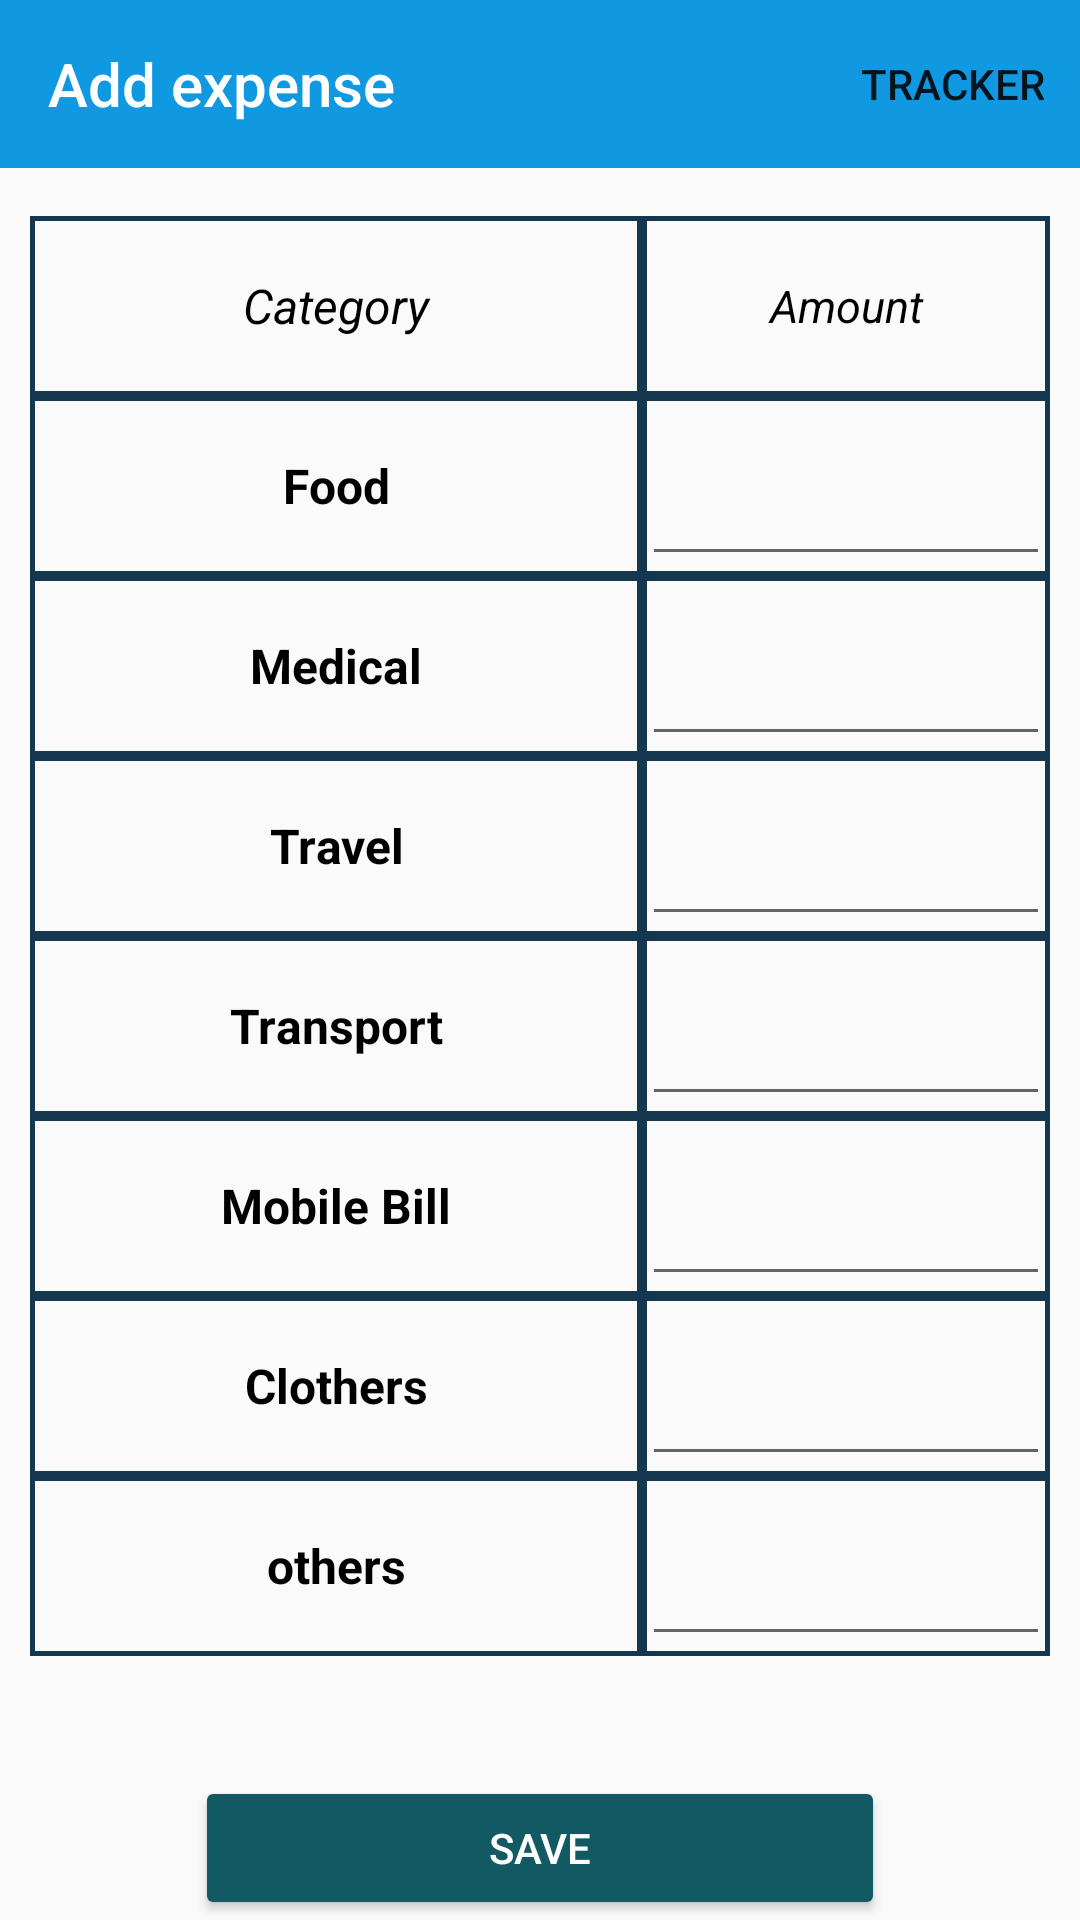

Here is an Android app screen rendered from its layout file. Give the layout XML and the strings, colors and styles it references.
<!-- AndroidManifest.xml: application theme Theme.ExpenseTracker -->
<!-- res/layout/fragment_userupload.xml -->
<?xml version="1.0" encoding="utf-8"?>
<androidx.constraintlayout.widget.ConstraintLayout xmlns:android="http://schemas.android.com/apk/res/android"
    xmlns:tools="http://schemas.android.com/tools"
    android:layout_width="match_parent"
    android:layout_height="match_parent"
    xmlns:app="http://schemas.android.com/apk/res-auto"
    tools:context=".view.mainview.UseruploadFragment"
    >


    <androidx.appcompat.widget.Toolbar
        android:id="@+id/top_toolbar"
        android:layout_width="match_parent"
        android:layout_height="wrap_content"
        app:title="Add expense"
        android:background="#1098E1"
        app:titleTextColor="@color/white"
        app:menu="@menu/main_menu"
        android:theme="@style/Theme.AppCompat.DayNight.DarkActionBar"
        app:layout_constraintStart_toStartOf="parent"
        app:layout_constraintEnd_toEndOf="parent"
        app:layout_constraintTop_toTopOf="parent"
        />



     <TableLayout
         android:id="@+id/table"
         android:layout_width="match_parent"
         android:layout_height="wrap_content"
         android:layout_marginHorizontal="10dp"
         android:layout_marginTop="16dp"
         android:stretchColumns="0dp"
         app:layout_constraintStart_toStartOf="parent"
         app:layout_constraintEnd_toEndOf="parent"
         app:layout_constraintTop_toBottomOf="@id/top_toolbar"

         >

         <TableRow>

             <TextView
                 android:layout_width="0dp"
                 android:layout_height="60dp"
                 android:layout_weight="3"
                 android:text="@string/category"
                 android:gravity="center"
                 android:textColor="@color/black"
                 android:textSize="16sp"
                 android:textStyle="italic"
                 android:background="@drawable/border_line"
                 />

             <LinearLayout
                 android:layout_width="0dp"
                 android:layout_height="60dp"
                 android:layout_weight="2"
                 android:background="@drawable/border_line"
                >

                 <TextView
                     android:layout_width="match_parent"
                     android:layout_height="match_parent"
                     android:textStyle="italic"
                     android:textColor="@color/black"
                     android:textSize="15sp"
                     android:text="@string/amount"
                     android:gravity="center"
                     />


             </LinearLayout>


         </TableRow>

         <TableRow>

             <TextView
                 android:layout_width="0dp"
                 android:layout_height="60dp"
                 android:layout_weight="3"
                 android:text="@string/food_items"
                 android:gravity="center"
                 android:textColor="@color/black"
                 android:textSize="16sp"
                 android:textStyle="bold"
                 android:background="@drawable/border_line"
                 />

             <LinearLayout
                 android:layout_width="0dp"
                 android:layout_height="60dp"
                 android:layout_weight="2"
                 android:background="@drawable/border_line"
                 >

                 <EditText
                     android:id="@+id/et_food"
                     android:layout_width="match_parent"
                     android:layout_height="match_parent"
                     android:inputType="number"
                     android:textStyle="bold"
                     android:textColor="@color/black"
                     android:textSize="15sp"

                     />


             </LinearLayout>


         </TableRow>


         <TableRow>

             <TextView
                 android:layout_width="0dp"
                 android:layout_height="60dp"
                 android:layout_weight="3"
                 android:text="@string/medical"
                 android:gravity="center"
                 android:textColor="@color/black"
                 android:textSize="16sp"
                 android:textStyle="bold"
                 android:background="@drawable/border_line"
                 />

             <LinearLayout
                 android:layout_width="0dp"
                 android:layout_height="60dp"
                 android:layout_weight="2"
                 android:background="@drawable/border_line"
                 >

                 <EditText
                     android:id="@+id/et_medical"
                     android:layout_width="match_parent"
                     android:layout_height="match_parent"
                     android:inputType="number"
                     android:textStyle="bold"
                     android:textColor="@color/black"
                     android:textSize="15sp"

                     />


             </LinearLayout>




         </TableRow>


         <TableRow>

             <TextView
                 android:layout_width="0dp"
                 android:layout_height="60dp"
                 android:layout_weight="3"
                 android:text="@string/travel"
                 android:gravity="center"
                 android:textColor="@color/black"
                 android:textSize="16sp"
                 android:textStyle="bold"
                 android:background="@drawable/border_line"
                 />

             <LinearLayout
                 android:layout_width="0dp"
                 android:layout_height="60dp"
                 android:layout_weight="2"
                 android:background="@drawable/border_line"
                 >

                 <EditText
                     android:id="@+id/et_travel"
                     android:layout_width="match_parent"
                     android:layout_height="match_parent"
                     android:inputType="number"
                     android:textStyle="bold"
                     android:textColor="@color/black"
                     android:textSize="15sp"

                     />


             </LinearLayout>


         </TableRow>


         <TableRow>

             <TextView
                 android:layout_width="0dp"
                 android:layout_height="60dp"
                 android:layout_weight="3"
                 android:text="@string/transport"
                 android:gravity="center"
                 android:textColor="@color/black"
                 android:textSize="16sp"
                 android:textStyle="bold"
                 android:background="@drawable/border_line"
                 />

             <LinearLayout
                 android:layout_width="0dp"
                 android:layout_height="60dp"
                 android:layout_weight="2"
                 android:background="@drawable/border_line"
                 >

                 <EditText
                     android:id="@+id/et_trans"
                     android:layout_width="match_parent"
                     android:layout_height="match_parent"
                     android:inputType="number"
                     android:textStyle="bold"
                     android:textColor="@color/black"
                     android:textSize="15sp"

                     />


             </LinearLayout>


         </TableRow>

         <TableRow>

             <TextView
                 android:layout_width="0dp"
                 android:layout_height="60dp"
                 android:layout_weight="3"
                 android:text="@string/bill"
                 android:gravity="center"
                 android:textColor="@color/black"
                 android:textSize="16sp"
                 android:textStyle="bold"
                 android:background="@drawable/border_line"
                 />

             <LinearLayout
                 android:layout_width="0dp"
                 android:layout_height="60dp"
                 android:layout_weight="2"
                 android:background="@drawable/border_line"
                 >

                 <EditText
                     android:id="@+id/et_bill"
                     android:layout_width="match_parent"
                     android:layout_height="match_parent"
                     android:inputType="number"
                     android:textStyle="bold"
                     android:textColor="@color/black"
                     android:textSize="15sp"

                     />


             </LinearLayout>


         </TableRow>


         <TableRow>

             <TextView
                 android:layout_width="0dp"
                 android:layout_height="60dp"
                 android:layout_weight="3"
                 android:text="@string/clo"
                 android:gravity="center"
                 android:textColor="@color/black"
                 android:textSize="16sp"
                 android:textStyle="bold"
                 android:background="@drawable/border_line"
                 />

             <LinearLayout
                 android:layout_width="0dp"
                 android:layout_height="60dp"
                 android:layout_weight="2"
                 android:background="@drawable/border_line"
                 >

                 <EditText
                     android:id="@+id/et_clo"
                     android:layout_width="match_parent"
                     android:layout_height="match_parent"
                     android:inputType="number"
                     android:textStyle="bold"
                     android:textColor="@color/black"
                     android:textSize="15sp"

                     />


             </LinearLayout>




         </TableRow>


         <TableRow>

             <TextView
                 android:layout_width="0dp"
                 android:layout_height="60dp"
                 android:layout_weight="3"
                 android:text="@string/others"
                 android:gravity="center"
                 android:textColor="@color/black"
                 android:textSize="16sp"
                 android:textStyle="bold"
                 android:background="@drawable/border_line"
                 />

             <LinearLayout
                 android:layout_width="0dp"
                 android:layout_height="60dp"
                 android:layout_weight="2"
                 android:background="@drawable/border_line"
                 >

                 <EditText
                     android:id="@+id/et_others"
                     android:layout_width="match_parent"
                     android:layout_height="match_parent"
                     android:inputType="number"
                     android:textStyle="bold"
                     android:textColor="@color/black"
                     android:textSize="15sp"

                     />


             </LinearLayout>


         </TableRow>




     </TableLayout>


       <androidx.appcompat.widget.AppCompatButton
           android:id="@+id/save"
           android:layout_width="match_parent"
           android:layout_height="wrap_content"
           app:layout_constraintTop_toBottomOf="@id/table"
           app:layout_constraintStart_toStartOf="parent"
           android:text="@string/sav"
           android:textColor="@color/white"
           app:cornerRadius="15dp"
           android:layout_marginTop="40dp"
           android:layout_marginHorizontal="65dp"
           android:backgroundTint="#125963"/>







</androidx.constraintlayout.widget.ConstraintLayout>
<!-- resources referenced by this layout -->
<resources>
  <!-- drawable border_line (drawable) -->
  <?xml version="1.0" encoding="utf-8"?>
  <shape xmlns:android="http://schemas.android.com/apk/res/android">
  
  
      <stroke
          android:width="1.50dp"
          android:color="#153750"
  
          />
  
  </shape>
  <string name="amount">Amount</string>
  <string name="bill">Mobile Bill</string>
  <string name="category">Category</string>
  <string name="clo">Clothers</string>
  <string name="food_items">Food</string>
  <string name="medical">Medical</string>
  <string name="others">others</string>
  <string name="sav">Save</string>
  <string name="transport">Transport</string>
  <string name="travel">Travel</string>
  <style name="Theme.ExpenseTracker" parent="Base.Theme.ExpenseTracker" />
  <style name="Base.Theme.ExpenseTracker" parent="Theme.AppCompat.DayNight.DarkActionBar">
          <item name="android:statusBarColor">#0D83BD</item>
      </style>
  <!-- not gathered from this repository: default colours our renderer supplied (Android Studio template values) -->
  <color name="black">#FF000000</color>
  <color name="white">#FFFFFFFF</color>
</resources>
